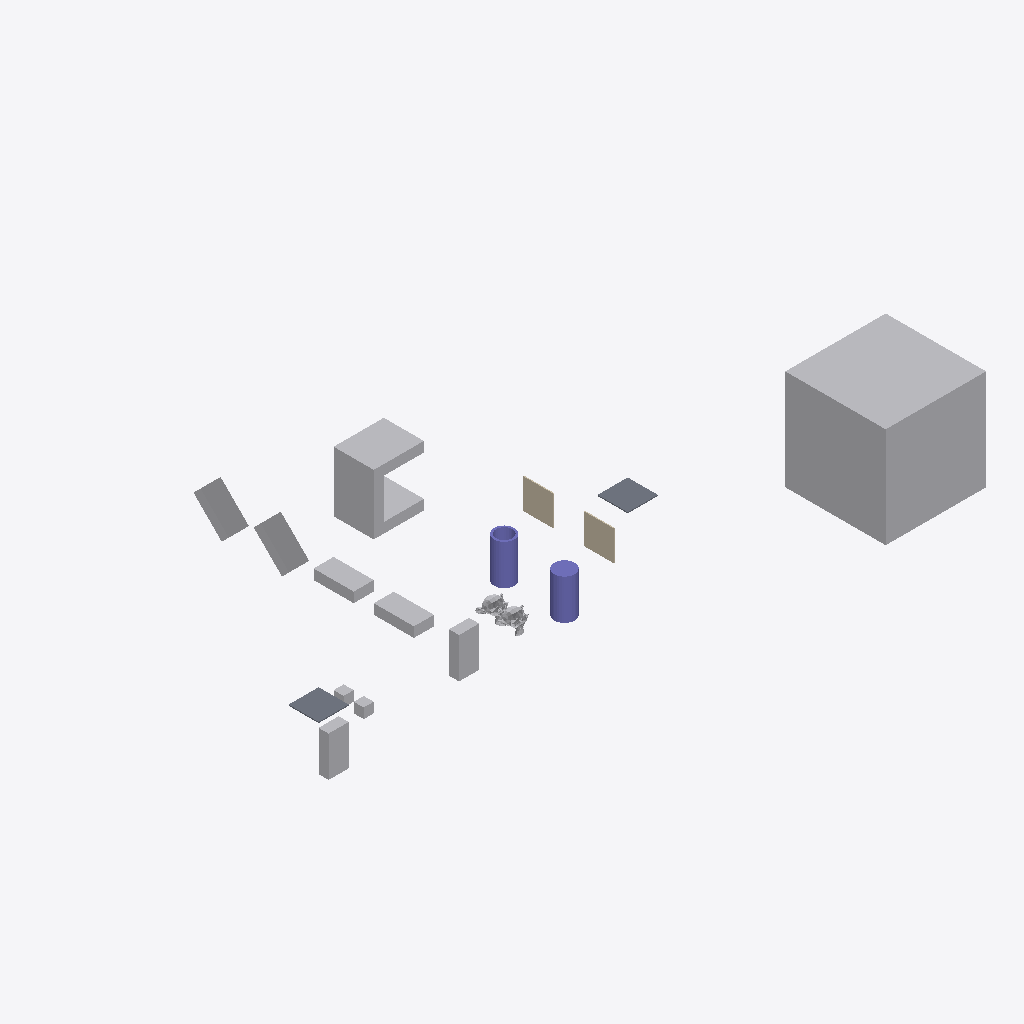
Isometric view of an IFC building model (IFC-SPF (STEP), schema IFC4, length unit metre), seen from the south-west, elements coloured by IFC class: 12 other elements (light grey), 2 columns (violet), 2 slabs (grey), 2 walls (beige).
Extent 61.5 m × 33.0 m × 10.0 m (x, y, z). Storeys (1): My Storey at 0.00 m. Elements (18): 9 IfcFan, 2 IfcColumn, 2 IfcEngine, 2 IfcSlab, 2 IfcWall, 1 IfcCoil.

HEADER;
FILE_DESCRIPTION(('ViewDefinition[DesignTransferView]'),'2;1');
FILE_NAME('SlabA_RecoverTop_CuboidB_50%.ifc','2026-10-06T18:03:04+02:00',(''),(''),'IfcOpenShell 0.9.0','Bonsai 0.9.0','Nobody');
FILE_SCHEMA(('IFC4'));
ENDSEC;
DATA;
#1=IFCPROJECT('0bu1f74cf2BOa_d4KOeg9L',$,'My Project',$,$,$,$,(#10,#22),#5);
#27=IFCSITE('1JSDvGMyn0jv2ZzufjRyFZ',$,'My Site',$,$,#50,$,$,$,$,$,$,$,$);
#33=IFCBUILDING('1mIqF3isXFmOck8pHEyBuN',$,'My Building',$,$,#56,$,$,$,$,$,$);
#39=IFCBUILDINGSTOREY('0GU64Mixj8re66d3Lvi$bf',$,'My Storey',$,$,#62,$,$,$,$);
#66942=IFCFAN('0ukEI1qhb499zhybH5cWnu',$,'BigCubeA',$,$,#67604,#66952,$,.CENTRIFUGALFORWARDCURVED.);
#67336=IFCCOIL('0ziw4R_Qn1mvqBs9HU$it9',$,'UshapeA',$,$,#67644,#67362,$,.DXCOOLINGCOIL.);
#67198=IFCFAN('1OZw_Xt$z0JBuO1e8a$LYR',$,'45CuboidA',$,$,#67564,#67204,$,.CENTRIFUGALFORWARDCURVED.);
#67177=IFCFAN('3psZXlNj13dxYbWK4hPBgH',$,'45CuboidB',$,$,#67380,#67183,$,.CENTRIFUGALFORWARDCURVED.);
#67292=IFCCOLUMN('0qvvHMToP9qg5ie_iaTMnF',$,'CylinderA',$,$,#67335,#67330,$,.COLUMN.);
#67214=IFCCOLUMN('0EtCeuXZf9T9d2lNp9tsGx',$,'HollowCylinderA',$,$,#67664,#67286,$,.COLUMN.);
#67140=IFCFAN('3bPlMlDQn4Ax9waXehly6T',$,'FallenCuboidA',$,$,#67197,#67146,$,.CENTRIFUGALFORWARDCURVED.);
#67156=IFCFAN('3iMkuJoN52cRguZWjxpp6M',$,'FallenCuboidB',$,$,#67176,#67162,$,.CENTRIFUGALFORWARDCURVED.);
#67484=IFCFAN('0ROhAAhUz0497aX1FsagXv',$,'CuboidB',$,$,#67704,#67490,$,.CENTRIFUGALFORWARDCURVED.);
#66853=IFCFAN('2fe3JVOdD88wjcZgoS2Sl4',$,'CuboidA',$,$,#67529,#66863,$,.CENTRIFUGALFORWARDCURVED.);
#66920=IFCSLAB('3G8w3Y$LLAmh2O9AVcz8Bi',$,'SlabB',$,$,#67117,#66931,$,$);
#1595=IFCSLAB('3KqBXozbX2fvj6IwlxIZLC',$,'SlabA',$,$,#67714,#1610,$,$);
#1670=IFCWALL('1cTYBjqlH7eh2eIbseGuXN',$,'WallA',$,$,#67122,#1677,$,$);
#66890=IFCWALL('3Nva4bJwT0N9kqGt83QJ8a',$,'WallB',$,$,#67127,#66901,$,$);
#576=IFCENGINE('0p86vX$TfF_xBPUY_4GHXF',$,'SuzanneA',$,$,#67699,#1553,$,.INTERNALCOMBUSTION.);
#1714=IFCENGINE('0HYl9heWP4EBB70E0t$o5T',$,'SuzanneB',$,$,#67092,#1738,$,.INTERNALCOMBUSTION.);
#2787=IFCFAN('0FsnxVQcv6U9Or9sItIXN$',$,'CubeA',$,$,#67674,#2793,$,.CENTRIFUGALFORWARDCURVED.);
#2765=IFCFAN('3SYf$H801Cw9s7tjB_posc',$,'CubeB',$,$,#67629,#2781,$,.CENTRIFUGALFORWARDCURVED.);
ENDSEC;
